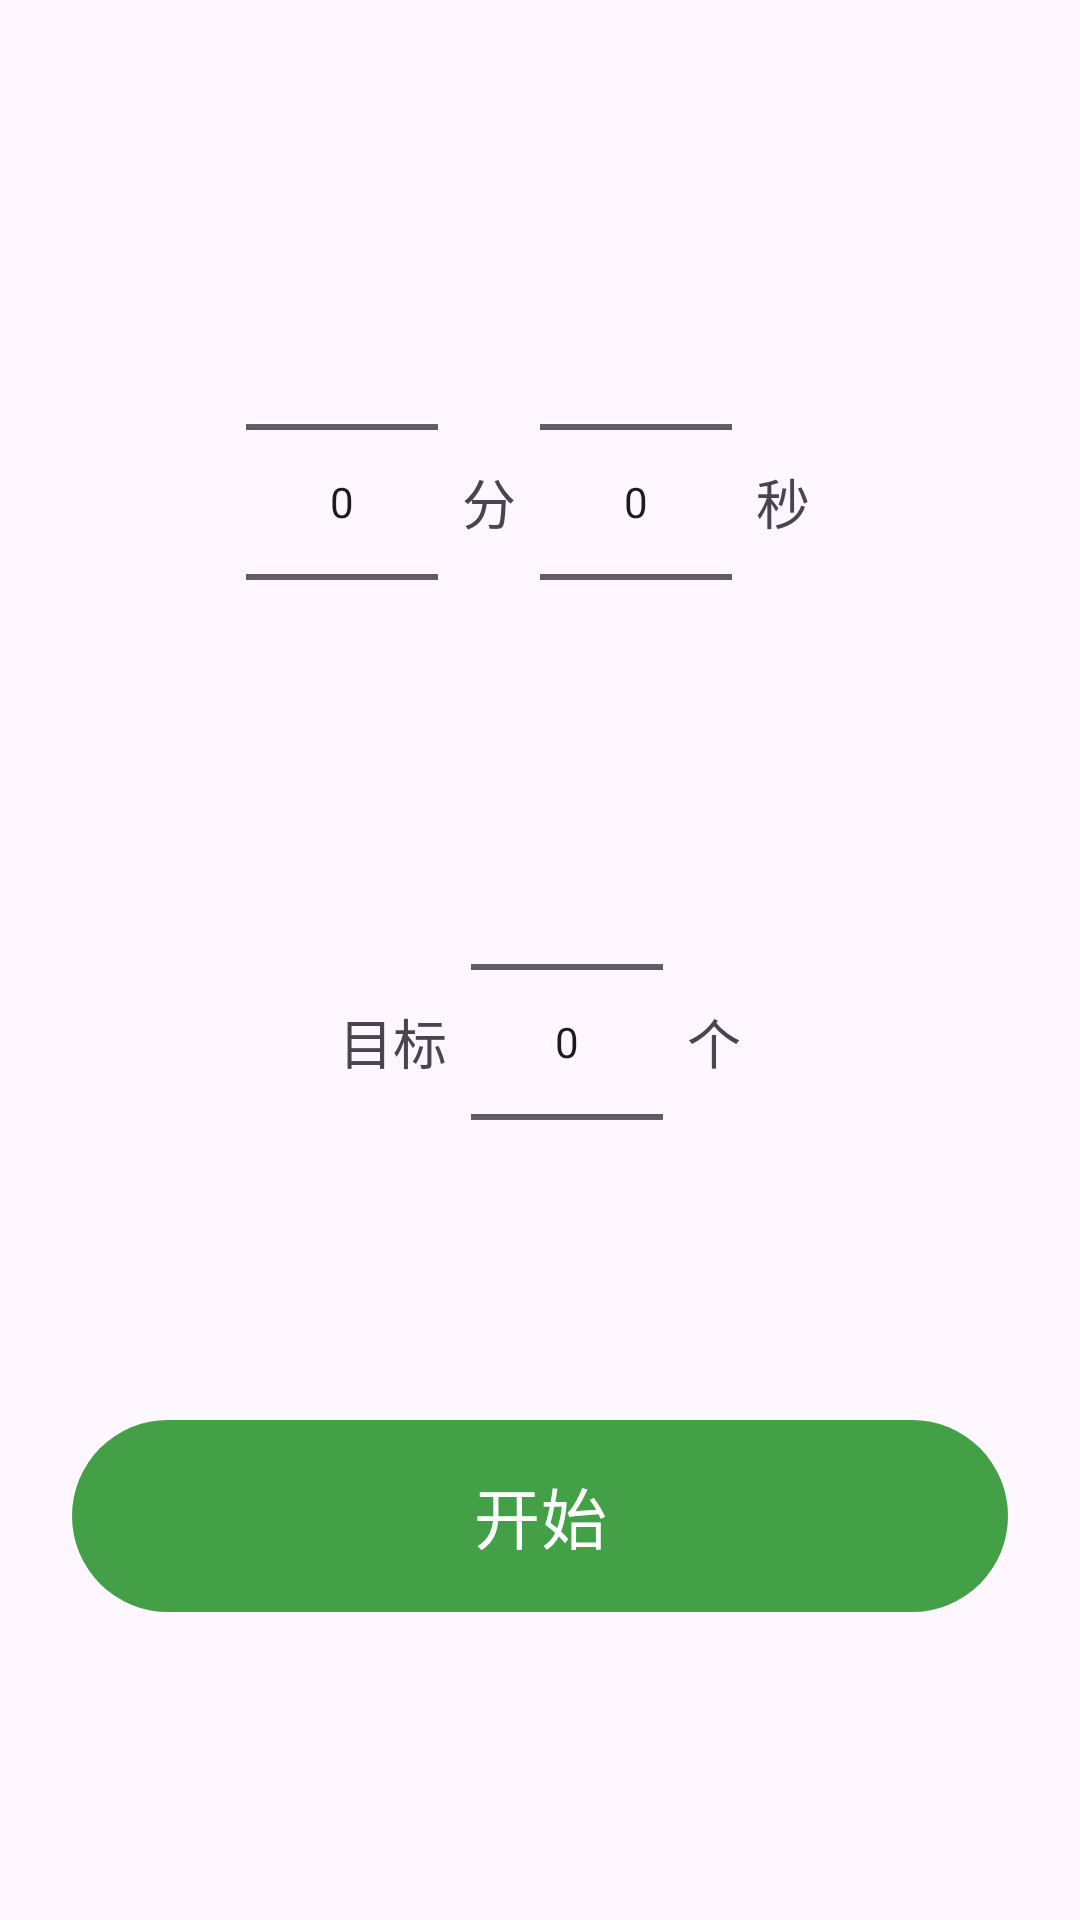

Layout XML and referenced resources for this Android screen:
<!-- AndroidManifest.xml: application theme Theme.JumpRope -->
<!-- res/layout/activity_count.xml -->
<?xml version="1.0" encoding="utf-8"?>
<FrameLayout xmlns:android="http://schemas.android.com/apk/res/android"
    android:layout_width="match_parent"
    android:layout_height="match_parent">

    
    <androidx.camera.view.PreviewView
        android:id="@+id/previewView"
        android:layout_width="match_parent"
        android:layout_height="match_parent"
        android:visibility="gone" />

    <ScrollView
        android:layout_width="match_parent"
        android:layout_height="match_parent"
        android:fillViewport="true">

    <LinearLayout
        android:layout_width="match_parent"
        android:layout_height="wrap_content"
        android:gravity="center_horizontal"
        android:orientation="vertical"
        android:padding="24dp">

        <TextView
            android:id="@+id/tvModeTitle"
            android:layout_width="wrap_content"
            android:layout_height="wrap_content"
            android:layout_marginBottom="24dp"
            android:textSize="22sp"
            android:textStyle="bold" />

        
        <LinearLayout
            android:id="@+id/groupSetup"
            android:layout_width="match_parent"
            android:layout_height="wrap_content"
            android:gravity="center_horizontal"
            android:orientation="vertical">

            
            <LinearLayout
                android:id="@+id/layoutTimePickers"
                android:layout_width="wrap_content"
                android:layout_height="wrap_content"
                android:gravity="center_vertical"
                android:orientation="horizontal">

                <NumberPicker
                    android:id="@+id/npMinute"
                    android:layout_width="wrap_content"
                    android:layout_height="wrap_content" />

                <TextView
                    android:layout_width="wrap_content"
                    android:layout_height="wrap_content"
                    android:layout_marginHorizontal="8dp"
                    android:text="@string/unit_minute"
                    android:textSize="18sp" />

                <NumberPicker
                    android:id="@+id/npSecond"
                    android:layout_width="wrap_content"
                    android:layout_height="wrap_content" />

                <TextView
                    android:layout_width="wrap_content"
                    android:layout_height="wrap_content"
                    android:layout_marginHorizontal="8dp"
                    android:text="@string/unit_second"
                    android:textSize="18sp" />
            </LinearLayout>

            
            <LinearLayout
                android:id="@+id/layoutCountPicker"
                android:layout_width="wrap_content"
                android:layout_height="wrap_content"
                android:gravity="center_vertical"
                android:orientation="horizontal">

                <TextView
                    android:layout_width="wrap_content"
                    android:layout_height="wrap_content"
                    android:layout_marginEnd="8dp"
                    android:text="@string/label_target"
                    android:textSize="18sp" />

                <NumberPicker
                    android:id="@+id/npCount"
                    android:layout_width="wrap_content"
                    android:layout_height="wrap_content" />

                <TextView
                    android:layout_width="wrap_content"
                    android:layout_height="wrap_content"
                    android:layout_marginStart="8dp"
                    android:text="@string/unit_count"
                    android:textSize="18sp" />
            </LinearLayout>

            <com.google.android.material.button.MaterialButton
                android:id="@+id/btnStart"
                android:layout_width="match_parent"
                android:layout_height="72dp"
                android:layout_marginTop="32dp"
                android:text="@string/btn_start"
                android:textSize="22sp" />
        </LinearLayout>

        
        <LinearLayout
            android:id="@+id/groupRunning"
            android:layout_width="match_parent"
            android:layout_height="wrap_content"
            android:gravity="center_horizontal"
            android:orientation="vertical"
            android:visibility="gone">

            <TextView
                android:id="@+id/tvTimer"
                android:layout_width="wrap_content"
                android:layout_height="wrap_content"
                android:fontFamily="monospace"
                android:shadowColor="#000000"
                android:shadowDx="2"
                android:shadowDy="2"
                android:shadowRadius="6"
                android:text="00:00"
                android:textColor="#FFFFFF"
                android:textSize="52sp" />

            <TextView
                android:id="@+id/tvTargetHint"
                android:layout_width="wrap_content"
                android:layout_height="wrap_content"
                android:layout_marginTop="4dp"
                android:shadowColor="#000000"
                android:shadowDx="1"
                android:shadowDy="1"
                android:shadowRadius="4"
                android:textColor="#FFFFFF"
                android:textSize="15sp" />

            <TextView
                android:id="@+id/tvCount"
                android:layout_width="wrap_content"
                android:layout_height="wrap_content"
                android:layout_marginVertical="16dp"
                android:shadowColor="#000000"
                android:shadowDx="3"
                android:shadowDy="3"
                android:shadowRadius="8"
                android:text="0"
                android:textColor="#FFFFFF"
                android:textSize="110sp"
                android:textStyle="bold" />

            <LinearLayout
                android:layout_width="match_parent"
                android:layout_height="wrap_content"
                android:layout_marginTop="24dp"
                android:orientation="horizontal">

                <com.google.android.material.button.MaterialButton
                    android:id="@+id/btnPause"
                    android:layout_width="0dp"
                    android:layout_height="64dp"
                    android:layout_marginEnd="8dp"
                    android:layout_weight="1"
                    android:text="@string/btn_pause"
                    android:textSize="18sp" />

                <com.google.android.material.button.MaterialButton
                    android:id="@+id/btnStop"
                    style="@style/Widget.Material3.Button.OutlinedButton"
                    android:layout_width="0dp"
                    android:layout_height="64dp"
                    android:layout_marginStart="8dp"
                    android:layout_weight="1"
                    android:text="@string/btn_stop"
                    android:textSize="18sp" />
            </LinearLayout>
        </LinearLayout>

        
        <LinearLayout
            android:id="@+id/groupResult"
            android:layout_width="match_parent"
            android:layout_height="wrap_content"
            android:gravity="center_horizontal"
            android:orientation="vertical"
            android:visibility="gone">

            <TextView
                android:id="@+id/tvResult"
                android:layout_width="match_parent"
                android:layout_height="wrap_content"
                android:layout_marginVertical="32dp"
                android:gravity="center"
                android:textSize="22sp" />

            <com.google.android.material.button.MaterialButton
                android:id="@+id/btnAgain"
                android:layout_width="match_parent"
                android:layout_height="64dp"
                android:text="@string/btn_again"
                android:textSize="18sp" />

            <com.google.android.material.button.MaterialButton
                android:id="@+id/btnBack"
                style="@style/Widget.Material3.Button.OutlinedButton"
                android:layout_width="match_parent"
                android:layout_height="64dp"
                android:layout_marginTop="12dp"
                android:text="@string/btn_back"
                android:textSize="18sp" />
        </LinearLayout>

    </LinearLayout>
    </ScrollView>

    
    <LinearLayout
        android:id="@+id/groupWaitReady"
        android:layout_width="match_parent"
        android:layout_height="match_parent"
        android:background="#CCFFFFFF"
        android:gravity="center"
        android:orientation="vertical"
        android:padding="32dp"
        android:visibility="gone">

        <TextView
            android:layout_width="wrap_content"
            android:layout_height="wrap_content"
            android:gravity="center"
            android:text="@string/wait_ready_title"
            android:textColor="@color/green_800"
            android:textSize="34sp"
            android:textStyle="bold" />

        <TextView
            android:layout_width="wrap_content"
            android:layout_height="wrap_content"
            android:layout_marginTop="16dp"
            android:text="@string/wait_ready_hint"
            android:textSize="16sp" />

        <com.google.android.material.button.MaterialButton
            android:id="@+id/btnSkipReady"
            style="@style/Widget.Material3.Button.OutlinedButton"
            android:layout_width="wrap_content"
            android:layout_height="64dp"
            android:layout_marginTop="48dp"
            android:text="@string/btn_skip_ready"
            android:textSize="18sp" />
    </LinearLayout>

    
    <TextView
        android:id="@+id/tvCountdown"
        android:layout_width="match_parent"
        android:layout_height="match_parent"
        android:background="#CCFFFFFF"
        android:gravity="center"
        android:textColor="@color/green_800"
        android:textSize="160sp"
        android:textStyle="bold"
        android:visibility="gone" />

</FrameLayout>
<!-- resources referenced by this layout -->
<resources>
  <color name="green_800">#2E7D32</color>
  <string name="btn_again">再来一次</string>
  <string name="btn_back">返回首页</string>
  <string name="btn_pause">暂停</string>
  <string name="btn_skip_ready">直接开始</string>
  <string name="btn_start">开始</string>
  <string name="btn_stop">结束</string>
  <string name="label_target">目标</string>
  <string name="unit_count">个</string>
  <string name="unit_minute">分</string>
  <string name="unit_second">秒</string>
  <string name="wait_ready_hint">听到后自动倒数 3 秒开始</string>
  <string name="wait_ready_title">请大声说：「我准备好了」</string>
  <style name="Theme.JumpRope" parent="Theme.Material3.DayNight.NoActionBar">
          <item name="colorPrimary">@color/green_600</item>
          <item name="colorOnPrimary">@color/white</item>
          <item name="android:statusBarColor">@color/green_800</item>
      </style>
  <color name="green_600">#43A047</color>
  <color name="white">#FFFFFF</color>
</resources>
